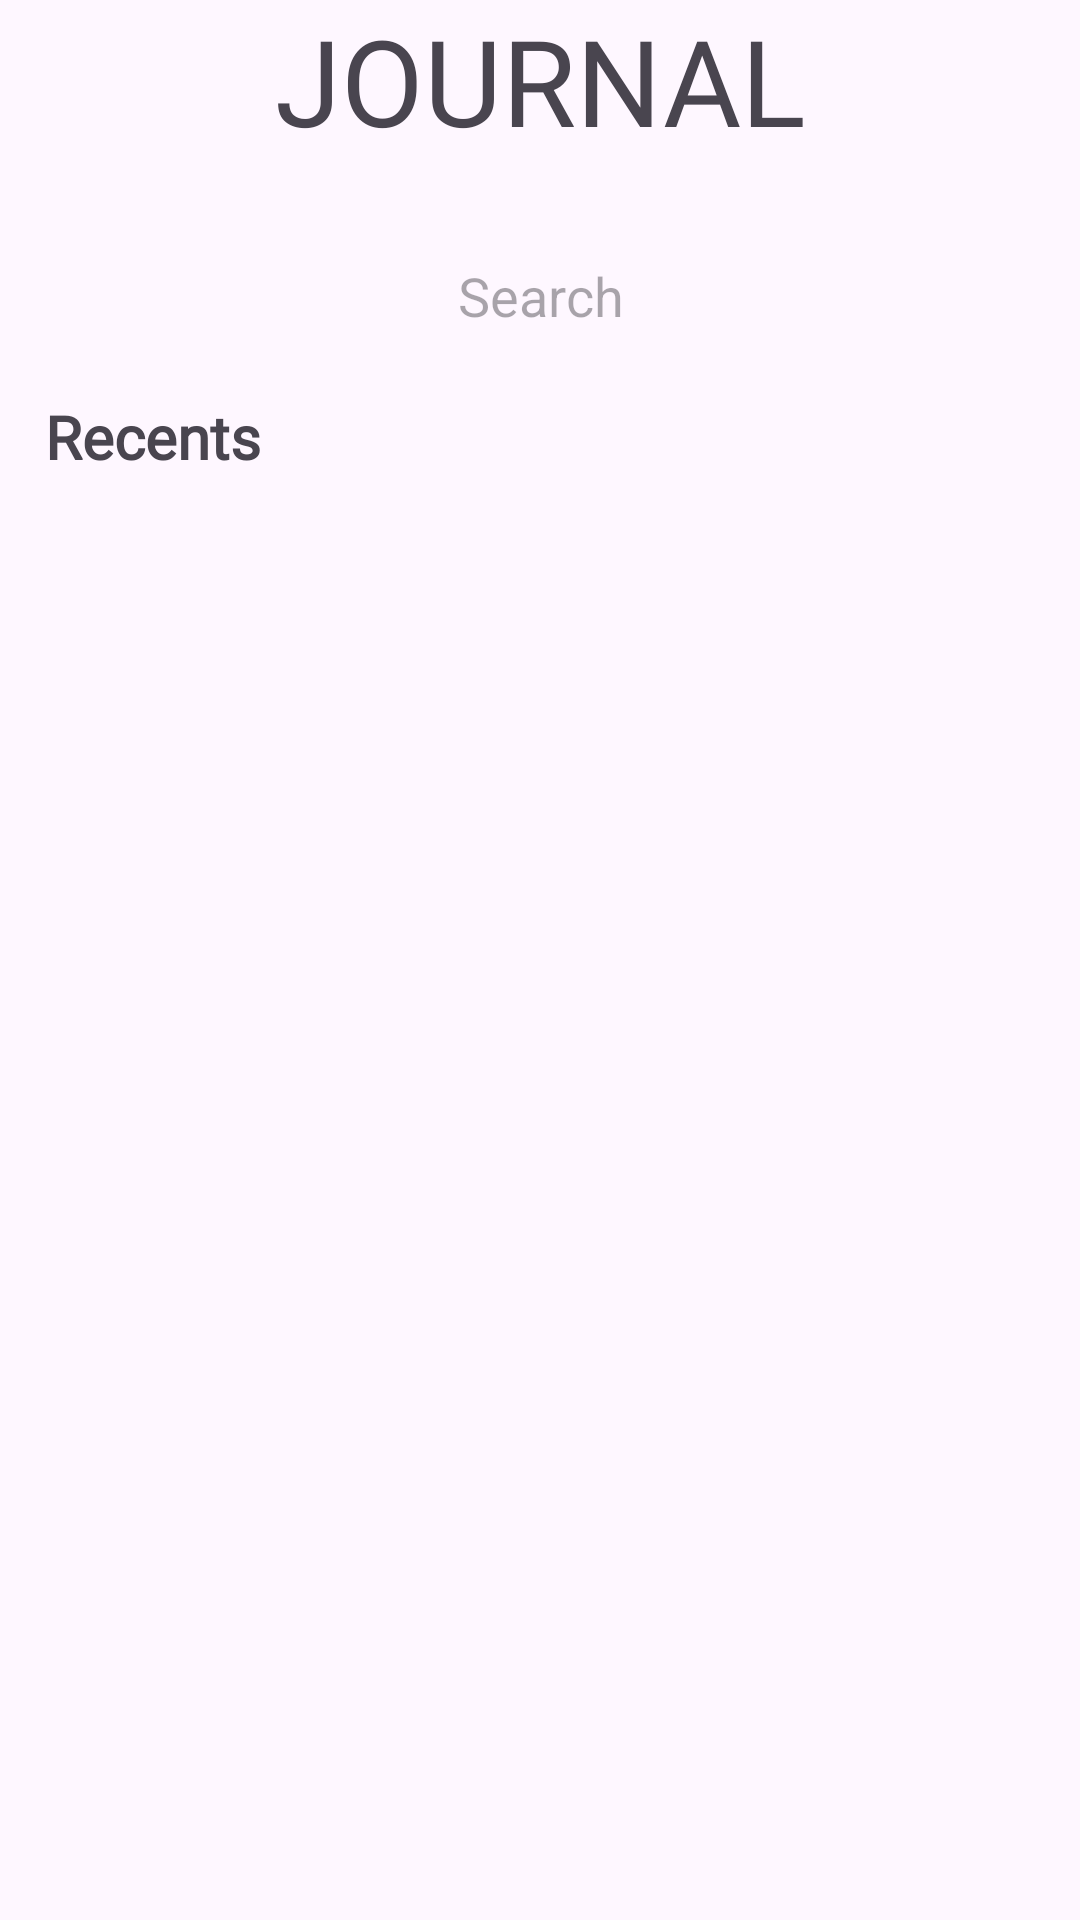

Layout XML and referenced resources for this Android screen:
<!-- AndroidManifest.xml: application theme Theme.JournalPro -->
<!-- res/layout/fragment_journal.xml -->
<?xml version="1.0" encoding="utf-8"?>
<FrameLayout xmlns:android="http://schemas.android.com/apk/res/android"
    xmlns:tools="http://schemas.android.com/tools"
    android:layout_width="match_parent"
    android:layout_height="match_parent"
    tools:context=".JournalFragment">

    
    <TextView
        android:id="@+id/textView2"
        android:layout_width="match_parent"
        android:layout_height="60dp"
        android:background="@drawable/title_bar"
        android:fontFamily="@font/poppins_medium"
        android:backgroundTint="#fcb5b9"
        android:text="@string/cap_journal"
        android:textAlignment="center"
        android:textSize="40sp" />


    <com.google.android.material.textfield.TextInputEditText
        android:id="@+id/j_search"
        android:layout_width="396dp"
        android:layout_height="47dp"
        android:layout_marginTop="75dp"
        android:layout_gravity="center_horizontal"
        android:background="@drawable/no_fill_email_and_search_bar"
        android:hint="@string/spaces_search"
        android:textAlignment="center"
        />

    <TextView
        android:layout_width="wrap_content"
        android:layout_height="wrap_content"
        android:layout_marginLeft="15dp"
        android:layout_marginTop="132dp"
        android:fontFamily="@font/poppins_medium"
        android:text="@string/recents"
        android:textAlignment="viewStart"
        android:textSize="20sp"
        android:textStyle="bold" />


    <androidx.recyclerview.widget.RecyclerView
        android:id="@+id/j_recyclerView"
        android:layout_width="412dp"
        android:layout_height="563dp"
        android:layout_marginTop="167dp" />

    <Button
        android:id="@+id/j_add"
        android:layout_width="72dp"
        android:onClick="onClickCreate"
        android:layout_height="wrap_content"
        android:layout_marginLeft="325dp"
        android:layout_marginTop="650dp"
        android:text="+"
        android:backgroundTint="#fcb5b9"
        android:textSize="40dp" />


</FrameLayout>
<!-- resources referenced by this layout -->
<resources>
  <string name="cap_journal">JOURNAL</string>
  <string name="recents">Recents</string>
  <string name="spaces_search">Search</string>
  <style name="Theme.JournalPro" parent="Base.Theme.JournalPro" />
  <style name="Base.Theme.JournalPro" parent="Theme.Material3.DayNight.NoActionBar">
          
          
      </style>
</resources>
